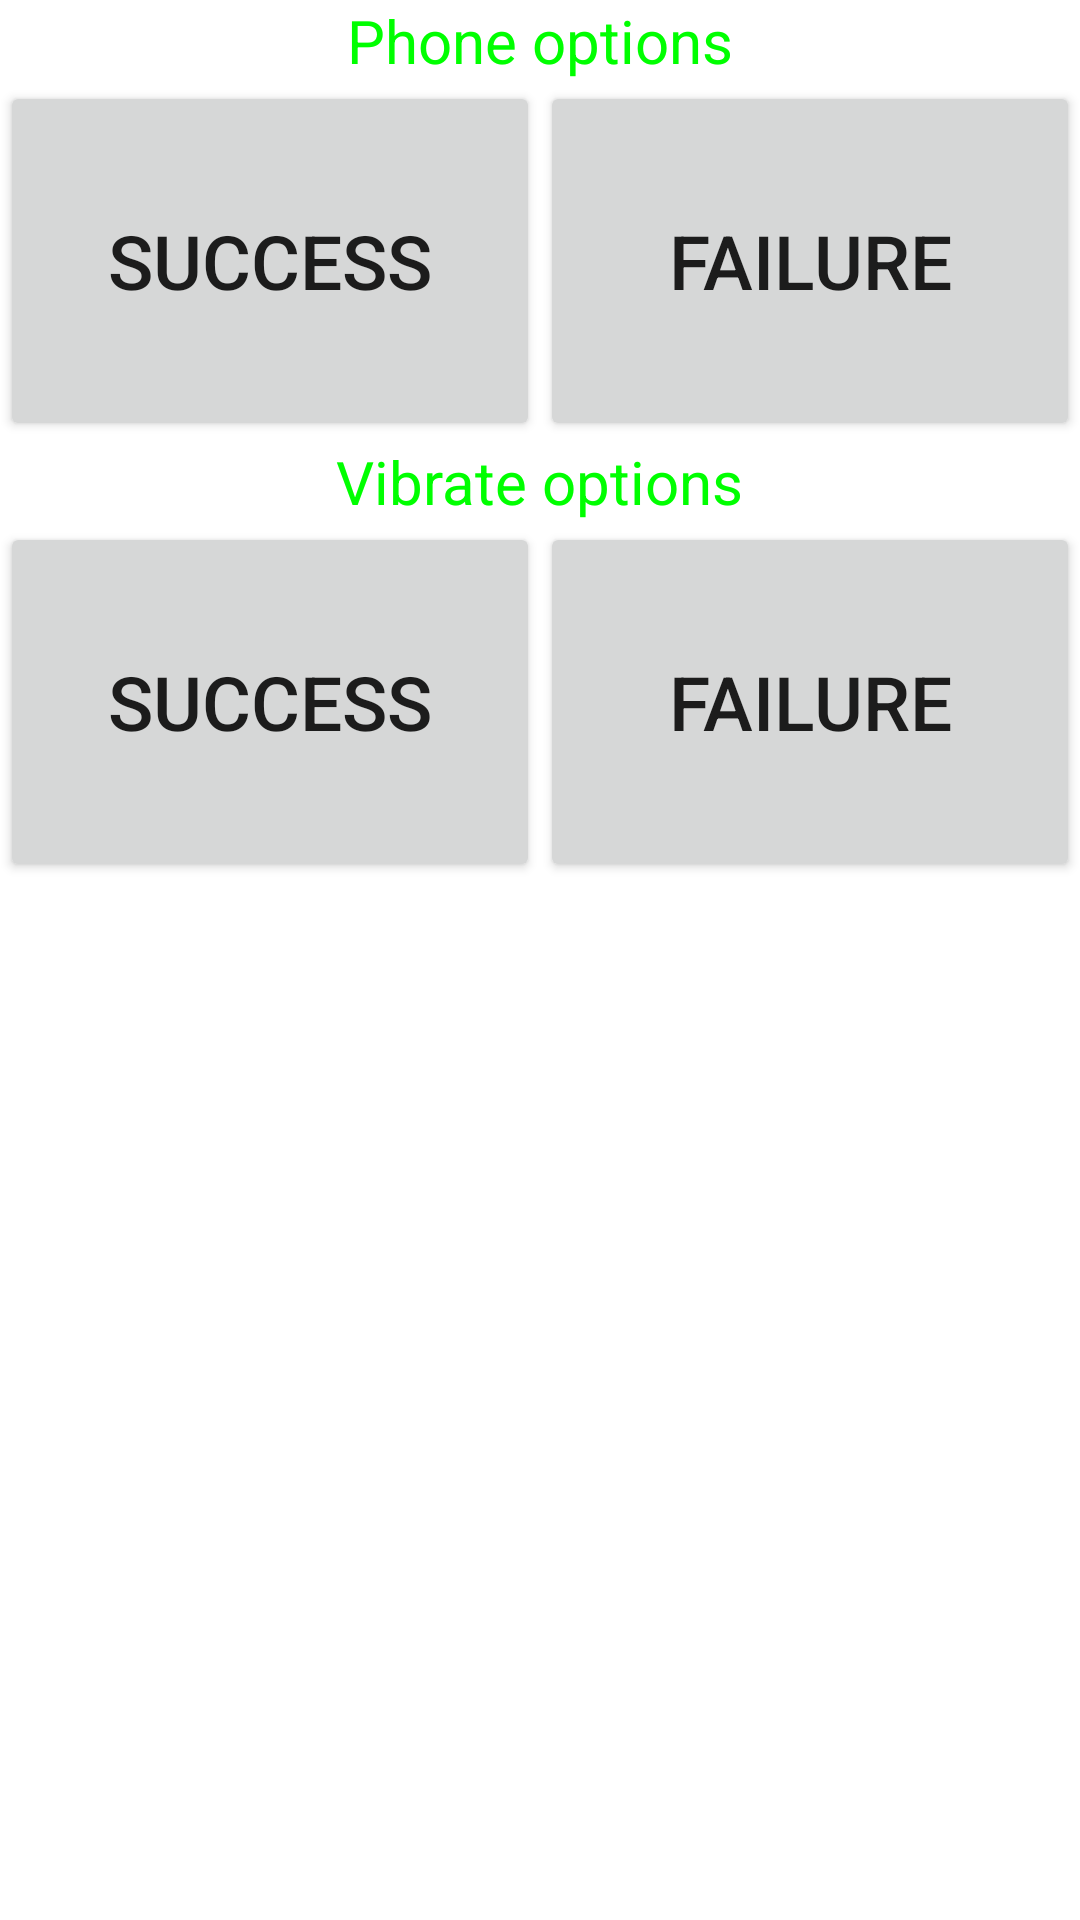

Layout XML and referenced resources for this Android screen:
<!-- AndroidManifest.xml: fallback theme Theme.MaterialComponents.DayNight.NoActionBar -->
<!-- res/layout/earphone_vibrate.xml -->
<LinearLayout
    android:layout_width="match_parent"
    android:layout_height="match_parent"
    android:orientation="vertical"
    xmlns:android="http://schemas.android.com/apk/res/android">
    <TextView
        android:id="@+id/audio_tips"
        android:layout_width="wrap_content"
        android:layout_height="wrap_content"
        android:text="@string/Audio_operation"
        android:textSize="20dip"
        android:layout_gravity="center_horizontal"
        android:textColor="@color/Green" />
    <LinearLayout
        android:layout_width="match_parent"
        android:layout_height="wrap_content"
        android:orientation="horizontal">
        <Button
            android:id="@+id/audio_bt_ok"
            android:layout_width="match_parent"
            android:layout_height="120dip"
            android:layout_weight="0.5"
            android:textSize="25dip"
            android:text="@string/Success" />
        <Button
            android:id="@+id/audio_bt_failed"
            android:layout_width="match_parent"
            android:layout_height="120dip"
            android:layout_weight="0.5"
            android:textSize="25dip"
            android:text="@string/Failed" />
    </LinearLayout>
    <TextView
        android:id="@+id/vibrator_tips"
        android:layout_width="wrap_content"
        android:layout_height="wrap_content"
        android:text="@string/Vibrator_operation"
        android:textSize="20dip"
        android:layout_gravity="center_horizontal"
        android:textColor="@color/Green" />
    <LinearLayout
        android:layout_width="match_parent"
        android:layout_height="wrap_content"
        android:orientation="horizontal">
        <Button
            android:id="@+id/vibrator_bt_ok"
            android:layout_width="match_parent"
            android:layout_height="120dip"
            android:layout_weight="0.5"
            android:textSize="25dip"
            android:text="@string/Success" />
        <Button
            android:id="@+id/vibrator_bt_failed"
            android:layout_width="match_parent"
            android:layout_height="120dip"
            android:layout_weight="0.5"
            android:textSize="25dip"
            android:text="@string/Failed" />
    </LinearLayout>
</LinearLayout>
<!-- resources referenced by this layout -->
<resources>
  <color name="Green">#00FF00</color>
  <string name="Audio_operation">Phone options</string>
  <string name="Failed">Failure</string>
  <string name="Success">Success</string>
  <string name="Vibrator_operation">Vibrate options</string>
</resources>
